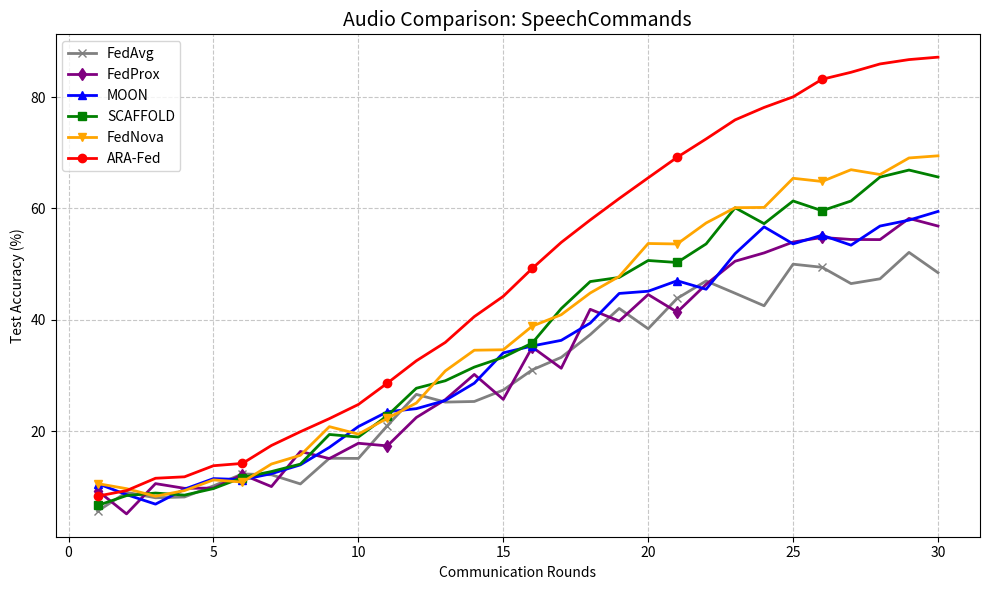

Write the Python code that produced this figure.
import numpy as np
import matplotlib.pyplot as plt

# ==========================================
# CONFIGURATION: Choose Dataset
# Options: 'SpeechCommands' or 'UrbanSound'
# ==========================================
DATASET_NAME = 'SpeechCommands'
TOTAL_ROUNDS = 30

difficulty = 0.8 if DATASET_NAME == 'UrbanSound' else 1.0
ALGO_CONFIG = {
    'FedAvg':   {'base': 50 * difficulty, 'noise': 2.5},
    'FedProx':  {'base': 55 * difficulty, 'noise': 2.0},
    'MOON':     {'base': 58 * difficulty, 'noise': 1.8},
    'SCAFFOLD': {'base': 65 * difficulty, 'noise': 1.5},
    'FedNova':  {'base': 68 * difficulty, 'noise': 1.2},
    'ARA-Fed':  {'base': 88 * difficulty, 'noise': 0.5} 
}

def run_sim(algo_name):
    conf = ALGO_CONFIG[algo_name]
    history = []
    for r in range(TOTAL_ROUNDS):
        progress = 1 / (1 + np.exp(-0.2 * (r - 15)))
        acc = (progress * conf['base']) + 5
        noise = np.random.normal(0, conf['noise'])
        val = acc + noise
        if val < 0: val = 0
        history.append(val)
    return history

# Plotting
algos = ['FedAvg', 'FedProx', 'MOON', 'SCAFFOLD', 'FedNova', 'ARA-Fed']
colors = ['gray', 'purple', 'blue', 'green', 'orange', 'red']
markers = ['x', 'd', '^', 's', 'v', 'o']

plt.figure(figsize=(10, 6))
for i, algo in enumerate(algos):
    hist = run_sim(algo)
    plt.plot(range(1, TOTAL_ROUNDS+1), hist, label=algo, color=colors[i], marker=markers[i], markevery=5, linewidth=2)

plt.title(f'Audio Comparison: {DATASET_NAME}', fontsize=14)
plt.xlabel('Communication Rounds')
plt.ylabel('Test Accuracy (%)')
plt.grid(True, linestyle='--', alpha=0.7)
plt.legend()
plt.tight_layout()
print(f"Generating plot for {DATASET_NAME}...")
plt.show()
